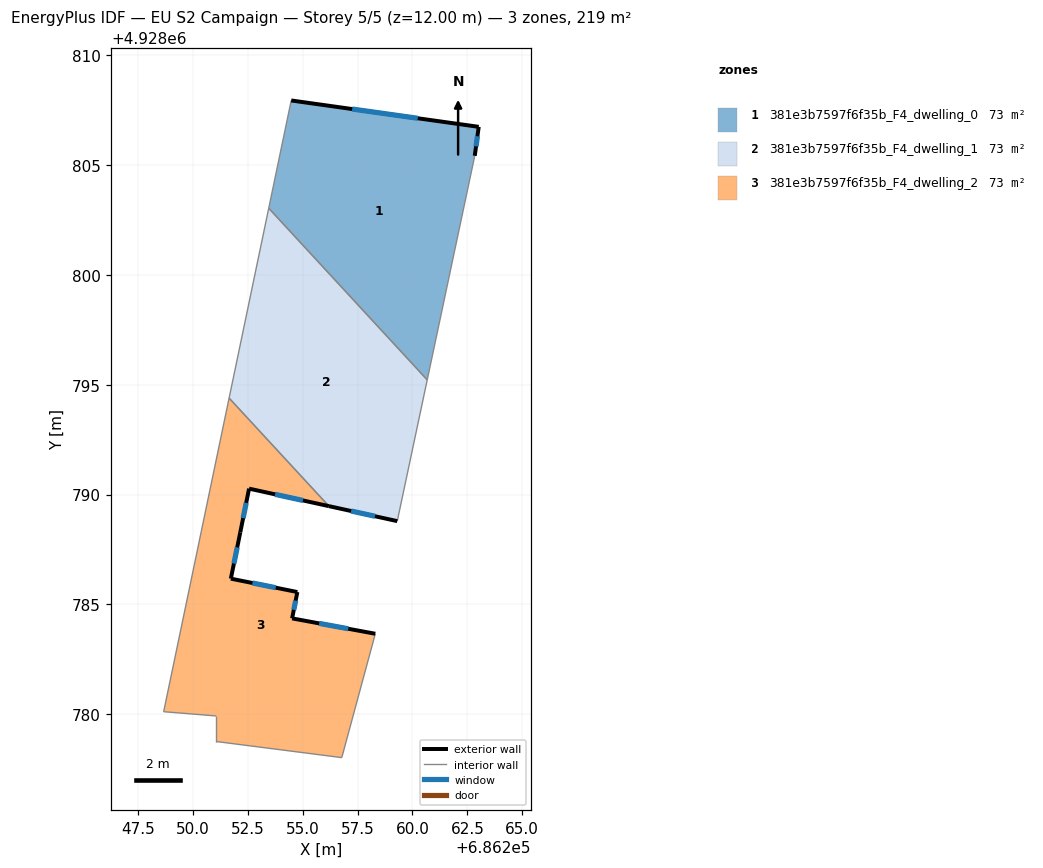
=== STOREY PLAN SPEC (per zone: floor XY polygon, exterior-wall plan segments, windows/doors) ===
zone 1: 381e3b7597f6f35b_F4_dwelling_0  (72.8 m²)
  floor: (686260.67, 4928795.22) (686262.84, 4928805.43) (686263.02, 4928806.75) (686254.48, 4928807.95) (686253.45, 4928803.04)
  exterior wall: (686254.48, 4928807.95) – (686263.02, 4928806.75)  [8.6 m]
    window: (686257.26, 4928807.56) – (686260.24, 4928807.14)  [3.2 m²]
  exterior wall: (686263.02, 4928806.75) – (686262.84, 4928805.43)  [1.3 m]
    window: (686262.96, 4928806.32) – (686262.90, 4928805.86)  [0.5 m²]
  interior walls: 3
zone 2: 381e3b7597f6f35b_F4_dwelling_1  (72.8 m²)
  floor: (686259.31, 4928788.79) (686260.67, 4928795.22) (686253.45, 4928803.04) (686251.65, 4928794.39) (686256.19, 4928789.47)
  exterior wall: (686259.31, 4928788.79) – (686256.19, 4928789.47)  [3.2 m]
    window: (686258.30, 4928789.01) – (686257.21, 4928789.25)  [1.2 m²]
  interior walls: 4
zone 3: 381e3b7597f6f35b_F4_dwelling_2  (72.8 m²)
  floor: (686256.78, 4928778.02) (686258.31, 4928783.66) (686254.52, 4928784.36) (686254.76, 4928785.56) (686251.73, 4928786.17) (686252.16, 4928788.28) (686252.56, 4928790.27) (686256.19, 4928789.47) (686251.65, 4928794.39) (686248.67, 4928780.11) (686251.07, 4928779.92) (686251.07, 4928778.75)
  exterior wall: (686254.76, 4928785.56) – (686254.52, 4928784.36)  [1.2 m]
    window: (686254.68, 4928785.17) – (686254.60, 4928784.75)  [0.4 m²]
  exterior wall: (686254.52, 4928784.36) – (686258.31, 4928783.66)  [3.9 m]
    window: (686255.75, 4928784.13) – (686257.08, 4928783.89)  [1.4 m²]
  exterior wall: (686256.19, 4928789.47) – (686252.56, 4928790.27)  [3.7 m]
    window: (686255.01, 4928789.73) – (686253.74, 4928790.01)  [1.4 m²]
  exterior wall: (686252.56, 4928790.27) – (686252.16, 4928788.28)  [2.0 m]
    window: (686252.43, 4928789.62) – (686252.29, 4928788.93)  [0.7 m²]
  exterior wall: (686252.16, 4928788.28) – (686251.73, 4928786.17)  [2.2 m]
    window: (686252.02, 4928787.59) – (686251.87, 4928786.86)  [0.8 m²]
  exterior wall: (686251.73, 4928786.17) – (686254.76, 4928785.56)  [3.1 m]
    window: (686252.71, 4928785.97) – (686253.77, 4928785.76)  [1.1 m²]
  interior walls: 6

=== DERIVED (storey summary) ===
Building: EU S2 Campaign
Storey: 5 of 5  (floor level z = 12.00 m)
Storey gross floor area: 218.5 m²
Zones on this storey: 3
  - 381e3b7597f6f35b_F4_dwelling_0: floor 72.8 m²; exterior wall 10.0 m (29.9 m²); 2 window(s) 3.6 m²; WWR 12.2%
  - 381e3b7597f6f35b_F4_dwelling_1: floor 72.8 m²; exterior wall 3.2 m (9.6 m²); 1 window(s) 1.2 m²; WWR 12.2%
  - 381e3b7597f6f35b_F4_dwelling_2: floor 72.8 m²; exterior wall 16.1 m (48.2 m²); 6 window(s) 5.9 m²; WWR 12.2%
Zone adjacency (shared interzone walls):
  - 381e3b7597f6f35b_F4_dwelling_0 ↔ 381e3b7597f6f35b_F4_dwelling_1
  - 381e3b7597f6f35b_F4_dwelling_1 ↔ 381e3b7597f6f35b_F4_dwelling_2